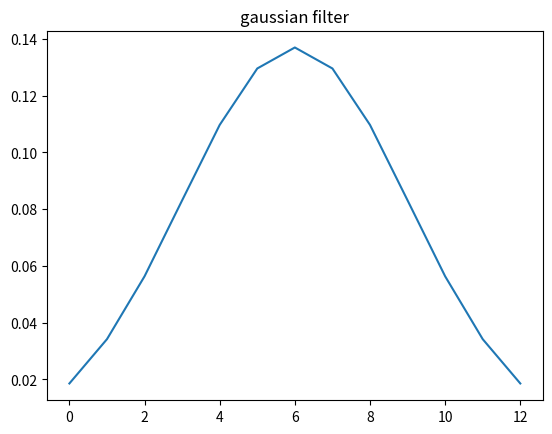
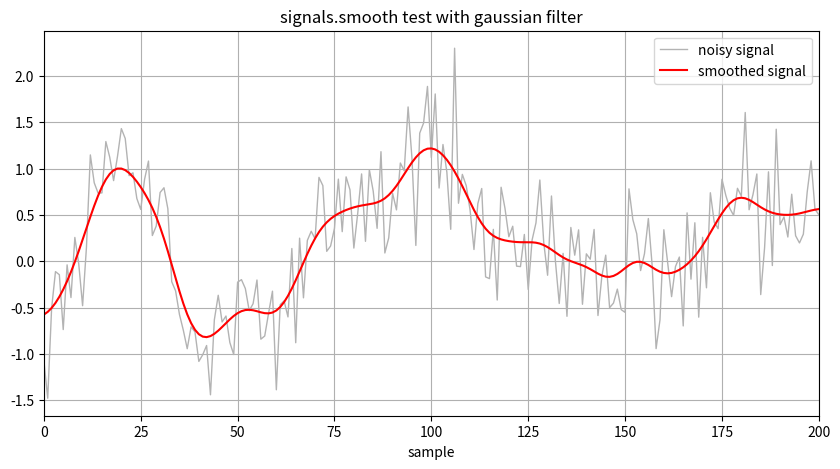
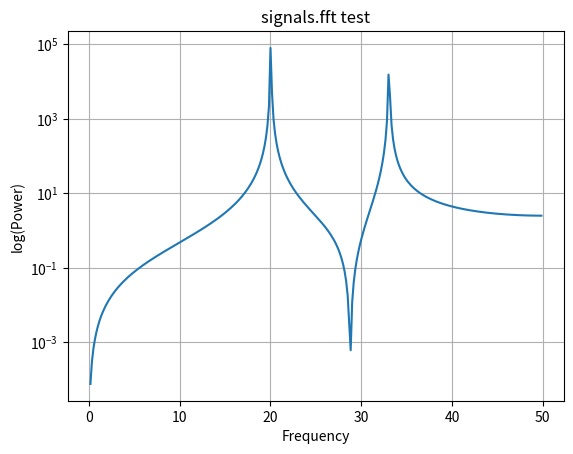

Write the Python code that produced these figures, in order. (Note: this script raises an exception after producing the figures.)
"""
This is partly adapted from code in the scipy cookbook as well as the filtfilt docs:
   https://scipy-cookbook.readthedocs.io/items/FiltFilt.html 
   https://docs.scipy.org/doc/scipy/reference/generated/scipy.signal.filtfilt.html
"""

import numpy as np
import matplotlib.pyplot as plt 
from scipy import signal
import scipy.fftpack as fftpack
import scipy.signal.windows as windows
from scipy.io import wavfile


#%%
def smooth(data, filter_type = 'hann', filter_width = 11, sigma = 2, plot_on = 1):
    """ 
    smooth a 1d signal using filtfilt to have zero phase distortion
    filter type options:
        hann (default) - cosine bump filter_width is only param
        blackman - more narrowly peaked bump than hanning
        gaussian - sigma determines width
        boxcar - flat-top of length filter_width
        bartlett - triangle
    
    Inputs:
        signal: numpy array
        filter_type ('hanning'): string ('boxcar', 'gaussian', 'hanning', 'bartlett', 'blackman')
        filter_width (11): int (wider is more smooth) odd is ideal
        sigma (2.): scalar std deviation only used for gaussian 
        plot_on (1): int determines plotting. 0 none, 1 plot signal, 2: also plot filter
    Outputs
        data_smoothed: signal after being smoothed 
        filter
        
    Notes: uses gustaffson's method to handle edge artifacts
    """
    if filter_type == 'boxcar':
        filt_numer = windows.boxcar(filter_width)
    elif filter_type == 'hann':
        filt_numer = windows.hann(filter_width)
    elif filter_type == 'bartlett':
        filt_numer = windows.bartlett(filter_width)
    elif filter_type == 'blackman':
        filt_numer = windows.blackman(filter_width)
    elif filter_type == 'gaussian':
        filt_numer = windows.gaussian(filter_width, sigma)
    filt_denom = np.sum(filt_numer)
    data_smoothed = signal.filtfilt(filt_numer, filt_denom, 
                                      data, method = "gust") #pad

    if plot_on:
        if plot_on > 1:
            plt.plot(filt_numer/filt_denom)
            plt.title(f'{filter_type} filter') 
        plt.figure('signal', figsize=(10,5))
        plt.plot(data, color = (0.7, 0.7, 0.7), label = 'noisy signal', linewidth = 1)
        plt.plot(data_smoothed, color = 'r', label = 'smoothed signal')
        plt.xlim(0, len(data_smoothed))
        plt.xlabel('sample')
        plt.grid(True)
        plt.autoscale(enable=True, axis='x', tight=True)
        plt.legend()

    return data_smoothed, filt_numer/filt_denom


def fft(data, sampling_period, include_neg = False, plot_on = 1):
    """ 
    Calculates fft, and power spectrum
    
    Inputs:
        data: numpy array
        sampling_period (float): time between samples
        include_neg (bool): include negative frequencies in result?
        plot_on (int): determines plotting (0 no, 1 yes)
        
    Outputs:
        data_fft: the full fft from fftpack
        power_spectrum: the amplitude squared at each frequency
        frequencies: corresponding frequencies of power spectrum 
    
    Adapted from:
        https://ipython-books.github.io/101-analyzing-the-frequency-components-of-a-signal-with-a-fast-fourier-transform/
    """
    data_fft = fftpack.fft(data)
    power_spectrum = np.abs(data_fft)**2
    # returns frequencies given signal length and sampling period
    frequencies = fftpack.fftfreq(len(power_spectrum), sampling_period)
    
    if not include_neg:
        pos_inds = frequencies > 0
        frequencies = frequencies[pos_inds]
        power_spectrum = power_spectrum[pos_inds]
    
    if plot_on:
        plt.figure('power')
        plt.plot(frequencies, 
                 power_spectrum)
        plt.yscale('log')
        plt.grid(True)
        plt.xlabel('Frequency')
        plt.ylabel('log(Power)')
        
    return data_fft, power_spectrum, frequencies


def spectrogram(data, 
                sampling_rate, 
                segment_length = 1024, 
                segment_overlap = 512, 
                window = 'hann', 
                freq_limits = None,
                plot_on = 1):
    """ 
    Get/plot spectrogram of signa -- wrapper for scipy.spectrogram
    
    Inputs:
        data: numpy array
        sampling_freq (float): sampling rate (Hz)
        segment_length (int): number of samples per segment in which to calculate STFFT (1024)
        segment_overlap (int): overlap samples between segments (512)
        window (string): type of window to apply to each segment to make it periodic
        freq_limits (2-elt array-like): low and high frequencies used only for plotting (None)
        plot_on (int): 0 for no plotting, 1 to plot signal/spectrogram (0)
    
    Returns
        spectrogram (num_freqs x num_time_points)
        freqs (array of frequencies)
        time_bins (time bin centers)

    Notes:
        - To plot use pcolormesh and 10*log10(spectrogram) else it will look weird.
        - Windowing is not for smoothing, but to extract the data for the short-time FFT --
           the segment_length window makes the data segment quasi-periodic (wraps around
           values as the window drops to zero). This makes the FFT behave. Do not use
           boxcar I would stick with hann or similar.
    """
    if data.ndim > 1:
        # if array is (n,1) that is still 2d and will break spectrogram. flatten it
        data = data.flatten()
        
    freqs, time_bins, spect = signal.spectrogram(data, 
                                             fs = sampling_rate,
                                             nperseg = segment_length,
                                             noverlap = segment_overlap,
                                             window = window)
    if plot_on:
        colormap ='inferno' 
        num_samples = len(data)
        sampling_period = 1/sampling_rate
        duration = num_samples*sampling_period
        times = np.linspace(0, duration, num_samples)
        fig, axs = plt.subplots(2,1, figsize = (12,10), sharex = True)
        axs[0].plot(times, data, color = (0.5, 0.5, 0.5), linewidth = 0.5)
        axs[0].autoscale(enable=True, axis='x', tight=True)
        first_ind = 0
        num_freqs = len(freqs)
        second_ind = num_freqs-1        
        if freq_limits is not None:
            first_ind = np.where(freqs >= freq_limits[0])[0]
            if first_ind.size == 0:
                pass
            else:
                first_ind = first_ind[0]
                second_ind = np.where(freqs >= freq_limits[1])[0]
                if second_ind.size == 0 :
                    pass
                else:
                    second_ind = second_ind[0]
                    
        axs[1].pcolormesh(time_bins, 
                          freqs[first_ind:second_ind], 
                          10*np.log10(spect[first_ind: second_ind,:]), cmap = colormap);
        axs[1].set_ylabel('Frequency')
        axs[1].set_xlabel('t(s)')
        axs[1].autoscale(enable=True, axis='x', tight=True)
        plt.tight_layout()

    
    return spectrogram, freqs, time_bins
    
    

#%%  run some tests
if __name__ == '__main__':
    """
    Test smooth
    """
    std = 0.4
    t = np.linspace(-1, 1, 201)
    pure_signal = (np.sin(2 * np.pi * 0.75 * t*(1-t) + 2.1) + 
                   0.1*np.sin(2 * np.pi * 1.25 * t + 1) +
                   0.18*np.cos(2 * np.pi * 3.85 * t))
    noisy_signal = pure_signal + np.random.normal(loc=0, scale = std, size = t.shape) 
    filter_width = 13
    window = 'gaussian'
    smoothed_signal, _ = smooth(noisy_signal, 
                                filter_type = window, 
                                filter_width = 13, 
                                sigma = 3,
                                plot_on = 2)
    plt.title(f'signals.smooth test with {window} filter')


    """
    Test fft
    """
    f1 = 20
    f2 = 33
    num_points = 600   # Number of points
    samp_pd = 0.01  # sampling period
    x = np.linspace(0.0, num_points*samp_pd, num_points)
    y = np.sin(f1 * 2.0*np.pi*x) + 0.5*np.sin(f2 * 2.0*np.pi*x)
    _, power_spec, freqs = fft(y, samp_pd, include_neg = False, plot_on = True)
    plt.title('signals.fft test')
    
    
    """
    Test spectrogram
    """
    # First extract some sample audio data to analyze
    wav_path = r'../data/songbirds.wav'
    sample_rate, data_full = wavfile.read(wav_path)
    start_ind = 3_450_000
    num_samples = 300_000 #1_500_000
    data = data_full[start_ind: start_ind+num_samples, 0]
    segment_length = 1024
    segment_overlap = segment_length//2
    spectrogram(data, 
                sample_rate, 
                segment_length = 1024, 
                segment_overlap = 512, 
                window = 'hann', 
                freq_limits = [300, 15_000],
                plot_on = 1)
    plt.suptitle('signals.spectrogram test')
    
    
    
    
    # Test s done